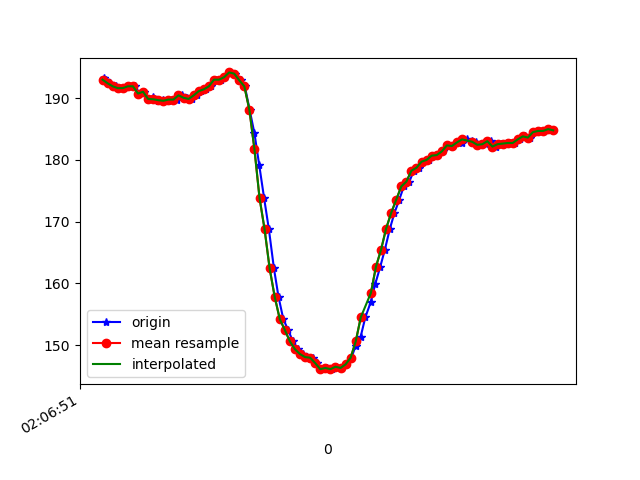

The data file committed next to this chart (first rows):
1617847611905, 543255503797563, 193.16406, -263.08594, -78.02734
1617847611910, 543255523148069, 192.9, -262.6, -78.71
1617847611912, 543255542223884, 192.9, -262.8, -78.71
1617847611928, 543255561177614, 192.4, -262.6, -79.79
1617847611953, 543255580283950, 191.9, -262.9, -78.81
1617847611966, 543255599542893, 191.6, -263, -78.42
1617847611985, 543255618710272, 191.6, -262.7, -79.39
1617847612005, 543255637664001, 191.9, -262.6, -78.71
1617847612029, 543255657045029, 191.9, -262.2, -78.71
1617847612045, 543255675998759, 190.7, -262.2, -78.12
1617847612062, 543255694983010, 191, -262.4, -78.91
1617847612081, 543255714058825, 189.8, -263.6, -78.71
1617847612100, 543255733073597, 190.1, -264.2, -78.71
1617847612119, 543255752088370, 189.5, -263.8, -78.71
1617847612138, 543255771133663, 189.6, -263.4, -78.12
1617847612159, 543255790270521, 189.6, -263.2, -78.71
1617847612176, 543255809407378, 189.7, -264.1, -79.59
1617847612196, 543255828452672, 189.7, -263.5, -78.52
1617847612214, 543255847497965, 190.4, -263.3, -78.81
1617847612233, 543255866543259, 190, -263.4, -78.71
1617847612255, 543255885558031, 189.8, -263.6, -78.91
1617847612275, 543255904542282, 190.4, -263.6, -79.2
1617847612290, 543255923618097, 191.1, -263.3, -79.1
1617847612309, 543255942663391, 191.4, -263.8, -77.64
1617847612328, 543255961739206, 191.9, -264.7, -78.91
1617847612349, 543255980815021, 193, -264.8, -77.73
1617847612366, 543255999860314, 193, -264.3, -78.03
1617847612385, 543256018905608, 193.4, -262.5, -77.44
1617847612404, 543256037950902, 194.1, -262.6, -77.05
1617847612424, 543256056965674, 193.9, -262.1, -76.95
1617847612445, 543256076010968, 192.9, -261.3, -76.66
1617847612462, 543256095086782, 191.9, -258.9, -76.76
1617847612481, 543256114162597, 188.1, -256.2, -76.46
1617847612500, 543256133207891, 184.3, -251, -73.83
1617847612519, 543256152222663, 179.1, -244.5, -70.02
1617847612538, 543256171298478, 173.8, -238.7, -64.45
1617847612557, 543256190404814, 168.8, -233.3, -56.74
1617847612577, 543256209480629, 162.4, -230.8, -48.24
1617847612595, 543256228495402, 157.8, -229.2, -40.43
1617847612614, 543256247601738, 154.2, -229.6, -33.59
1617847612633, 543256266647031, 152.4, -231, -28.71
1617847612652, 543256285661804, 150.6, -231.5, -24.12
1617847612672, 543256304768140, 149.3, -232.6, -20.7
1617847612690, 543256323782912, 148.5, -234.1, -19.24
1617847612709, 543256342828206, 148, -233.7, -16.21
1617847612731, 543256361842978, 147.9, -234.6, -16.89
1617847612747, 543256380918793, 147.1, -234.6, -19.92
1617847612767, 543256399964087, 146.1, -234.9, -21.39
1617847612785, 543256419039902, 146.3, -234.8, -23.14
1617847612805, 543256438146238, 146.1, -235.2, -25.29
1617847612824, 543256457161010, 146.5, -235, -28.61
1617847612843, 543256476236825, 146.3, -235.3, -29.79
1617847612862, 543256495343161, 146.9, -236.4, -34.96
1617847612883, 543256514357934, 147.9, -237, -39.84
1617847612900, 543256533403227, 149.9, -237.5, -44.63
1617847612919, 543256552448521, 151.3, -239.5, -49.8
1617847612938, 543256571554857, 154.5, -241.2, -54.39
1617847612960, 543256590569629, 157, -244.5, -60.45
1617847612977, 543256609799338, 159.9, -248.1, -64.45
1617847612997, 543256629088802, 162.7, -253.7, -69.73
1617847613015, 543256647859404, 165.4, -259.5, -72.17
... 35 more rows
